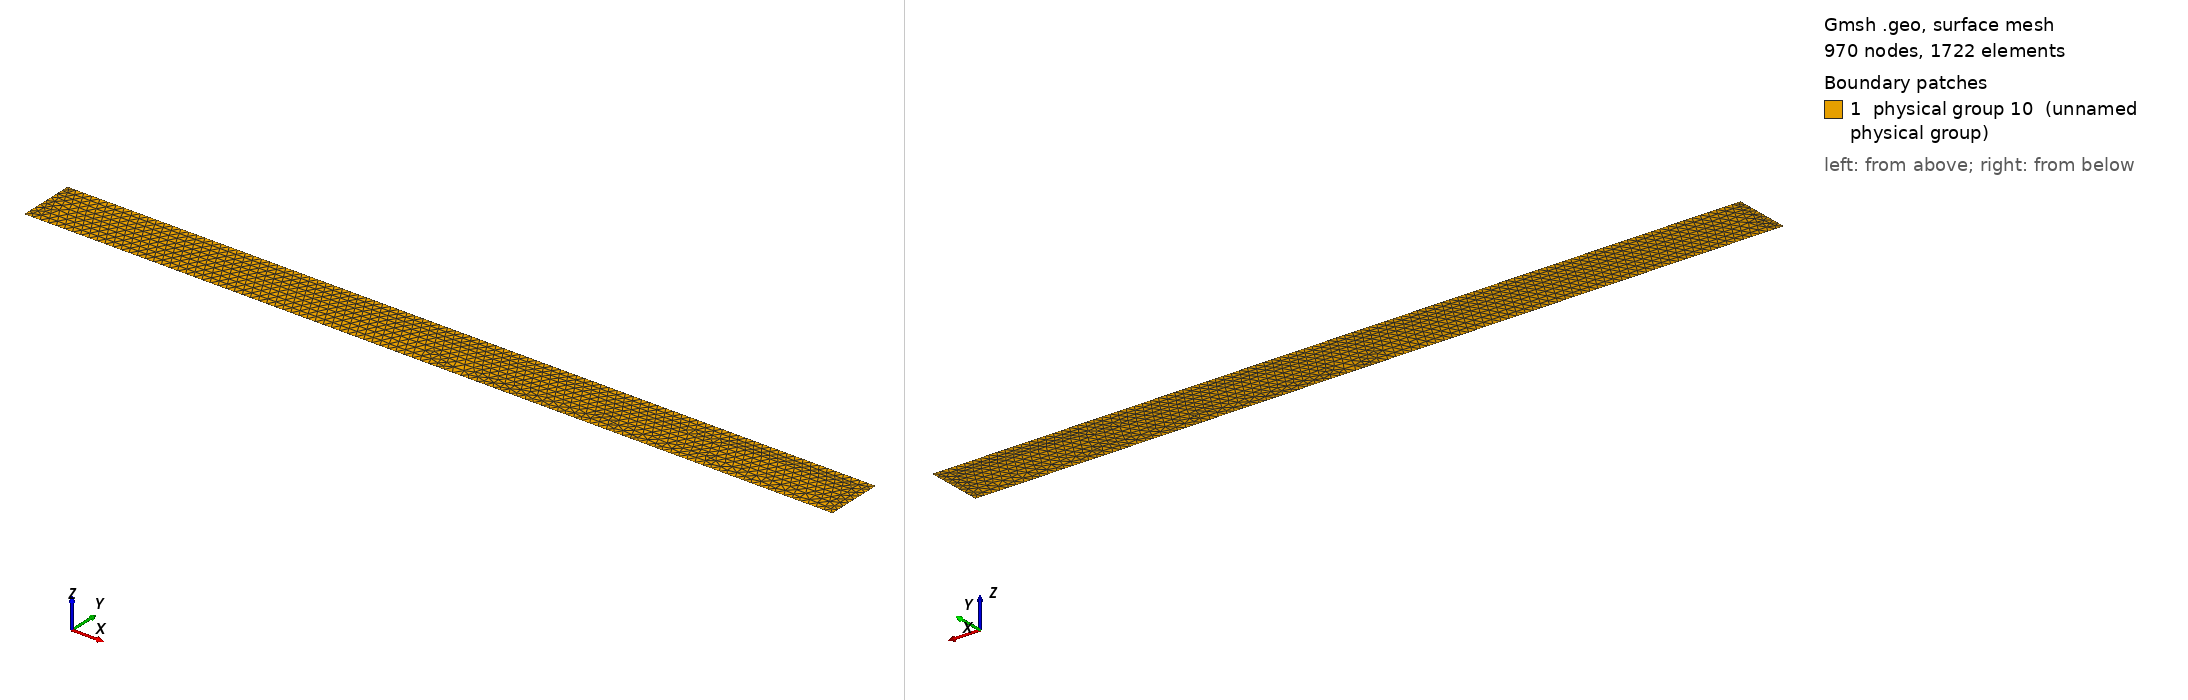

Gmsh geometry script, surface-meshed: 970 nodes, 1722 surface elements. Boundary patches (legend numbers): 1 physical group 10 (unnamed physical group). Left view from above one corner, right view from below the opposite corner. Legend entries are the model's physical surfaces. The drawing asked Gmsh for element sizes between 1% and 20% of the model's largest extent; the script's own settings can give other sizes.

=== mphase_gladstone.geo (drawn) ===
Point(1) = {0.0, 0.0, 0.0, 0.02};
Point(2) = {0.0, 0.4, 0.0, 0.02};
Point(3) = {5.7, 0.4, 0.0, 0.02};
Point(4) = {5.7, 0.0, 0.0, 0.02};
Line(1) = {3,4};
Line(2) = {4,1};
Line(3) = {1,2};
Line(4) = {2,3};
Line Loop(5) = {1,2,3,4};
Plane Surface(6) = {5};
// Top of the box
Physical Line(333) = {4};
// Box sides
Physical Line(666) = {3,1};
// Box bottom
Physical Line(444) = {2};
// This is just to ensure all the interior
// elements get written out. 
Physical Surface(10) = {6};
